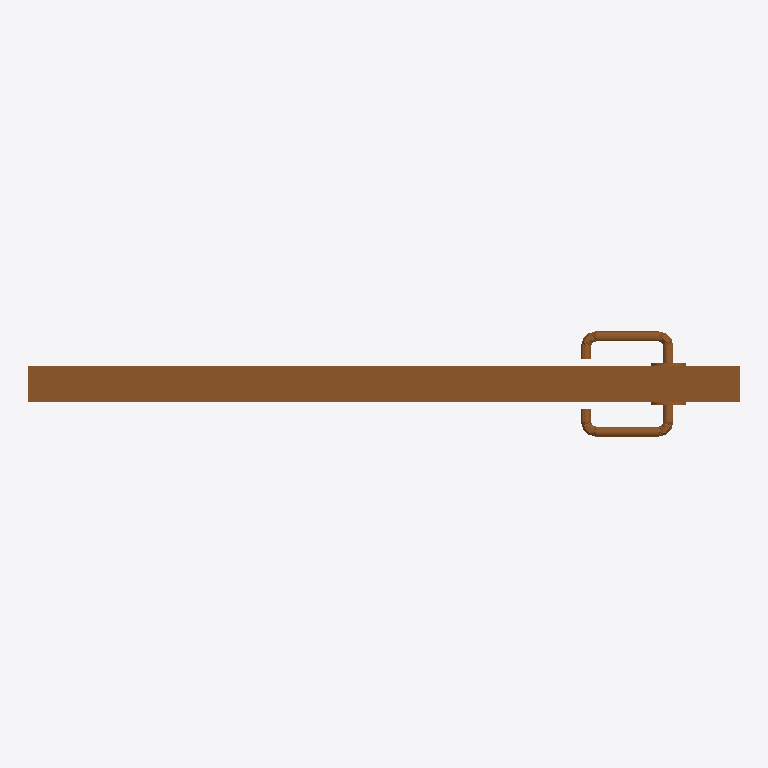
Plan cut of the same IFC building model at storey 'Level 1' (level 0.00 m, cut at 1.40 m), seen from above with north up, elements coloured by IFC class: 1 door (brown). Cut surfaces are drawn darker.
Extent 1.0 m × 0.1 m × 2.1 m (x, y, z). Storeys (1): Level 1 at 0.00 m. Elements (1): 1 IfcDoor.

HEADER;
FILE_DESCRIPTION(('ViewDefinition [CoordinationView]','ExchangeRequirement []'),'2;1');
FILE_NAME('0001','2023-06-30T11:55:17+01:00',(''),(''),'ODA SDAI 22.12','23.0.11.19 - Exporter 23.0.11.19 - Default UI','');
FILE_SCHEMA(('IFC2X3'));
ENDSEC;
DATA;
#100=IFCPROJECT('1wvILI3v16zgBy4xIXwpfU',#20,'0001',$,$,'Project Name','Project Status',(#93,#98),#90);
#112=IFCSITE('1wvILI3v16zgBy4xIXwpfS',#20,'Default',$,$,#111,$,$,.ELEMENT.,(42,21,31,181945),(-71,-3,-24,-263305),0.0,$,$);
#102=IFCBUILDING('1wvILI3v16zgBy4xIXwpfV',#20,'',$,$,#16,$,'',.ELEMENT.,$,$,#101);
#105=IFCBUILDINGSTOREY('3Zu5Bv0LOHrPC10026FoQQ',#20,'Level 1',$,'Level:8mm Head',#104,$,'Level 1',.ELEMENT.,0.0);
#4309=IFCDOOR('3nyqteln12xfI8fztwpg9z',#20,'DR_1PI_Pivot Door:900x2100_Ext:413185',$,'DR_1PI_Pivot Door:900x2100_Ext',#4308,#4305,'413185',2150.000000000008,1699.9999999999793);
ENDSEC;
